The GitHub repository Crowdhackathon-SmartCity2/the-place contains a labelled image folder "smart-bin" with 3 categories: glass, metal, plastic. Examples follow, each with its label.

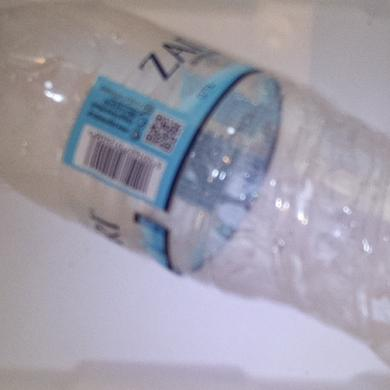
Label: plastic

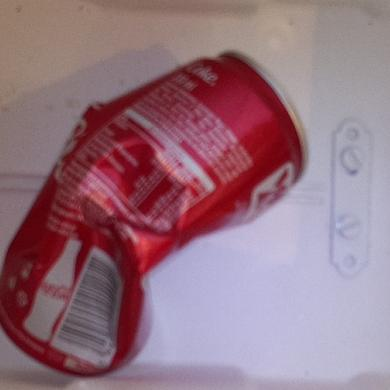
Label: metal

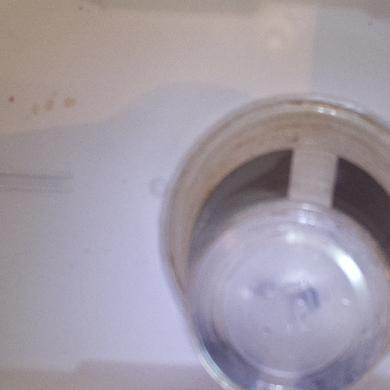
Label: plastic

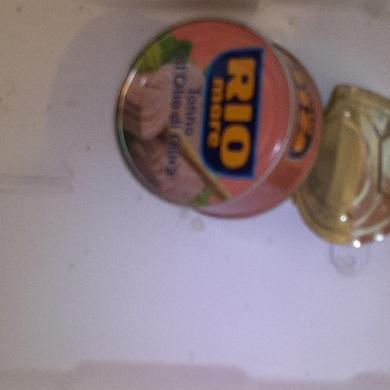
Label: metal

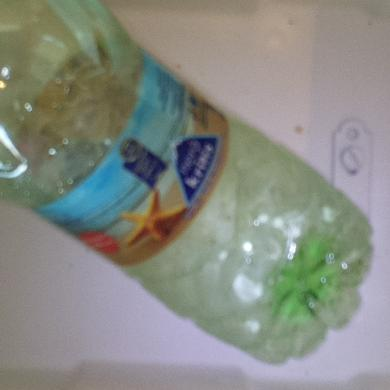
Label: plastic

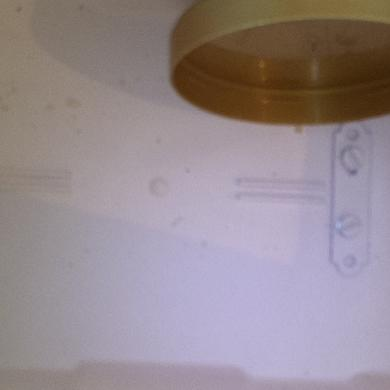
Label: plastic
